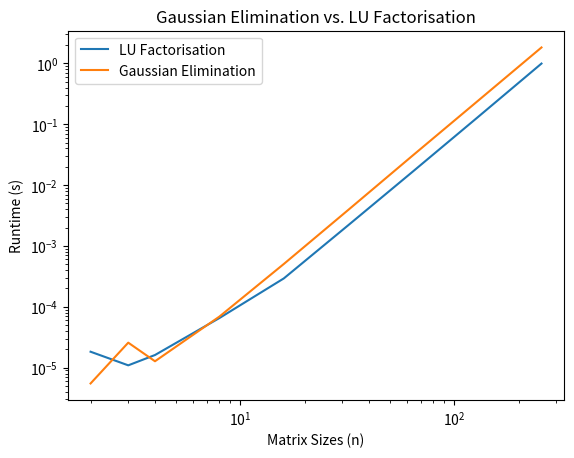

Generate this figure with matplotlib:
"""Lab 03 portfolio submission template.

Submit this single file to Gradescope once you've filled in the two
functions marked TODO below. Do not rename any of the functions - the
autograder looks them up by name.

What you need to do:
  1. Implement `lu_factorisation`. This must be your own implementation -
     do not import `scipy.linalg` or `sympy` or call a library
     decomposition routine; this exercise is assessed on your own
     implementation of the algorithm.
  2. Leave `row_add`/`gaussian_elimination` and `determinant` as given -
     they're provided code from the lab sheet, not something you write.
  3. Implement `runtime_comparison`. It must time your `lu_factorisation`
     against `gaussian_elimination` across a range of matrix sizes, produce
     a log-log plot of the two, and save it to "plot.png" in the working
     directory - the autograder looks for that exact filename.
"""

import numpy as np
from scipy.sparse import diags
import time
from matplotlib import pyplot as plt


def generate_safe_system(n):
    """
    Generate a linear system A x = b where A is strictly diagonally dominant,
    ensuring LU factorization without pivoting will work.

    Parameters:
        n (int): Size of the system (n x n)

    Returns:
        A (ndarray): n x n strictly diagonally dominant matrix
        b (ndarray): RHS vector
        x_true (ndarray): The true solution vector
    """

    k = [np.ones(n - 1), -2 * np.ones(n), np.ones(n - 1)]
    offset = [-1, 0, 1]
    A = diags(k, offset).toarray()

    # Solution is always all ones
    x_true = np.ones((n, 1))

    # Compute b = A @ x_true
    b = A @ x_true

    return A, b, x_true


def lu_factorisation(A):
    """
    Compute the LU factorisation of a square matrix A.

    The function decomposes a square matrix ``A`` into the product of a lower
    triangular matrix ``L`` and an upper triangular matrix ``U`` such that:

    .. math::
        A = L U

    where ``L`` has unit diagonal elements and ``U`` is upper triangular.

    Parameters
    ----------
    A : numpy.ndarray
        A 2D NumPy array of shape ``(n, n)`` representing the square matrix to
        factorise.

    Returns
    -------
    L : numpy.ndarray
        A lower triangular matrix with shape ``(n, n)`` and unit diagonal.
    U : numpy.ndarray
        An upper triangular matrix with shape ``(n, n)``.
    """
    n, m = A.shape
    if n != m:
        raise ValueError(f"Matrix A is not square {A.shape=}")

    # construct arrays of zeros with dtype float
    L, U = np.zeros_like(A, dtype=float), np.zeros_like(A, dtype=float)

    # TODO: fill in L and U
    for j in range(n):
        L[j, j] = 1
        for i in range(j+1):
            adder = 0
            for k in range(i):
                adder += L[i,k] * U[k,j]
                
            U[i, j] = A[i, j] - adder
       
        for i in range(j+1, n):
            adder = 0
            for k in range(j):
                adder += L[i,k] * U[k,j]
            L[i, j] = (A[i, j] - adder)/U[j, j]

    return L, U

def determinant(A):
    n = A.shape[0]
    L, U = lu_factorisation(A)

    det_L = 1.0
    det_U = 1.0

    for i in range(n):
        det_L *= L[i, i]
        det_U *= U[i, i]

    return det_L * det_U


def row_add(A, b, p, k, q):
    """
    Perform an in-place row addition operation on a linear system.

    This function applies the elementary row operation:

    ``row_p ← row_p + k * row_q``

    where `row_p` and `row_q` are rows in the coefficient matrix `A` and the
    right-hand side vector `b`. It updates the entries of `A` and `b`
    **in place**, directly modifying the original data.

    Parameters
    ----------
    A : numpy.ndarray
        A 2D NumPy array of shape ``(n, n)`` representing the coefficient matrix
        of the linear system.
    b : numpy.ndarray
        A 2D NumPy array of shape ``(n, 1)`` representing the right-hand side
        vector of the system.
    p : int
        The index of the row to be updated (destination row). Must satisfy
        ``0 <= p < n``.
    k : float
        The scalar multiplier applied to `row_q` before adding it to `row_p`.
    q : int
        The index of the source row to be scaled and added. Must satisfy
        ``0 <= q < n``.
    """
    n = A.shape[0]

    # Perform the row operation
    for j in range(n):
        A[p, j] = A[p, j] + k * A[q, j]

    # Update the corresponding value in b
    b[p, 0] = b[p, 0] + k * b[q, 0]


def gaussian_elimination(A, b):
    """
    Perform Gaussian elimination to reduce a linear system to upper triangular
    form.

    This function performs **forward elimination** to transform the coefficient
    matrix `A` into an upper triangular matrix, while applying the same
    operations to the right-hand side vector `b`. This is the first step in
    solving a linear system of equations of the form ``Ax = b`` using Gaussian
    elimination.

    Parameters
    ----------
    A : numpy.ndarray
        A 2D NumPy array of shape ``(n, n)`` representing the coefficient matrix
        of the system.
    b : numpy.ndarray
        A 2D NumPy array of shape ``(n, 1)`` representing the right-hand side
        vector.

    Returns
    -------
    None
        This function modifies `A` and `b` **in place** and does not return
        anything.
    """
    # find shape of system
    n = A.shape[0]

    # perform forward elimination
    for i in range(n - 1):
        # eliminate column i
        for j in range(i + 1, n):
            # row j
            factor = A[j, i] / A[i, i]
            row_add(A, b, j, -factor, i)


def runtime_comparison():
    """
    Time lu_factorisation against gaussian_elimination across a range of
    matrix sizes, produce a log-log plot comparing the two, and save it
    to "plot.png" (the autograder looks for this exact filename).
    """
    # TODO: implement the timing loop and plot, e.g.
    # import time
    # from matplotlib import pyplot as plt
    #
    # sizes = [2**j for j in range(1, 8)]
    # ...
    # plt.savefig("plot.png")

    matrix_sizes = [2,3,4,8,16,32,64,128,256]
    results_lu = []
    results_ge = []

    for size in matrix_sizes:

        A_lu, _, _ = generate_safe_system(size)
        A_ge, b, x = generate_safe_system(size)

        start_time = time.perf_counter()
        lu_factorisation(A_lu)
        end_time = time.perf_counter()
        total_time_lu = (end_time - start_time)
        results_lu.append(total_time_lu)

        start_time = time.perf_counter()
        gaussian_elimination(A_ge, b)
        end_time = time.perf_counter()
        total_time_ge = (end_time - start_time)
        results_ge.append(total_time_ge)
            
    plt.xlabel("Matrix Sizes (n)")
    plt.ylabel("Runtime (s)")
    plt.title("Gaussian Elimination vs. LU Factorisation")
    plt.loglog(matrix_sizes, results_lu, label="LU Factorisation")
    plt.loglog(matrix_sizes, results_ge, label="Gaussian Elimination")
    plt.legend()
    plt.savefig("plot.png")


if __name__ == "__main__":
    A_large, b_large, x_large = generate_safe_system(100)
    print(determinant(A_large))
    runtime_comparison()
